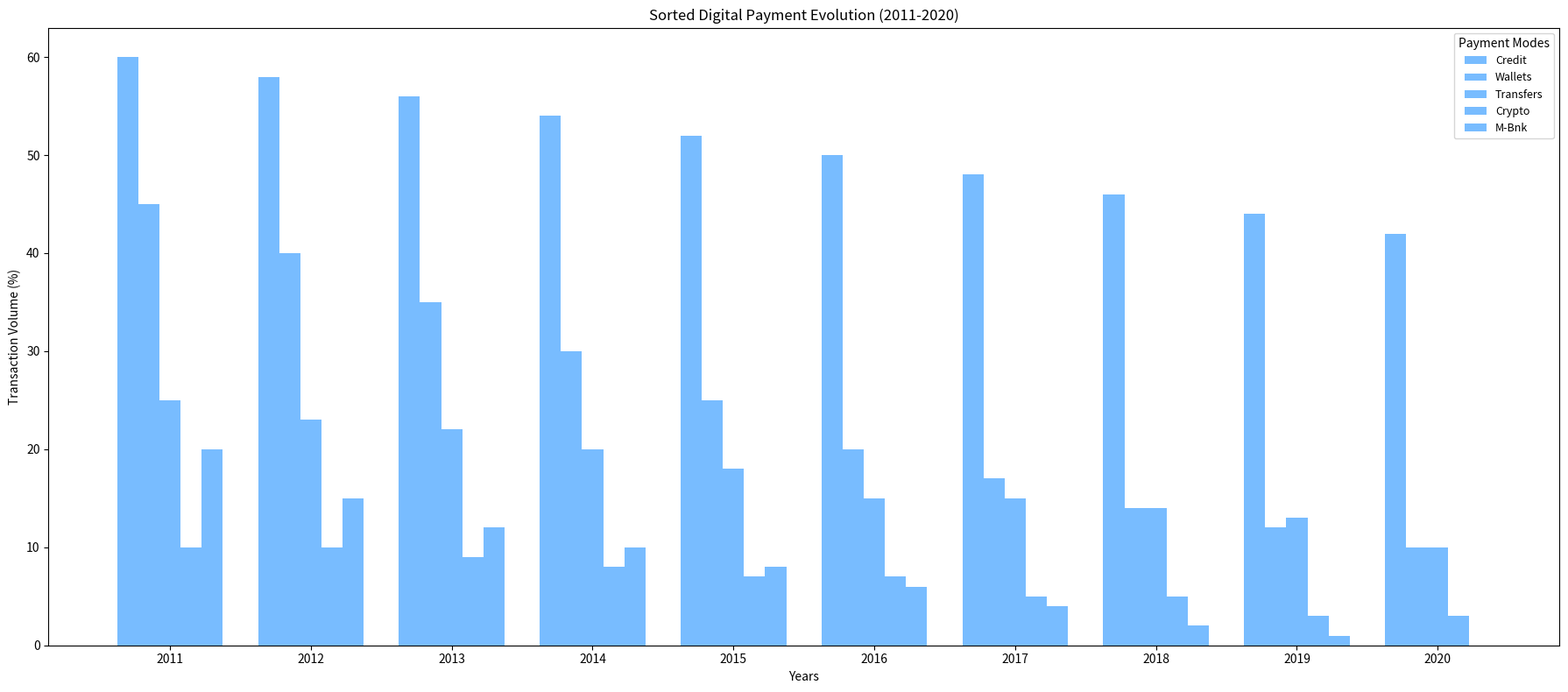

Recreate this plot in Python.
import matplotlib.pyplot as plt
import numpy as np

years = np.arange(2011, 2021)

credit_cards = [60, 58, 56, 54, 52, 50, 48, 46, 44, 42]
digital_wallets = [10, 12, 14, 17, 20, 25, 30, 35, 40, 45]
bank_transfers = [25, 23, 22, 20, 18, 15, 15, 14, 13, 10]
cryptocurrencies = [5, 7, 8, 9, 10, 10, 7, 5, 3, 3]
mobile_banking = [0, 1, 2, 4, 6, 8, 10, 12, 15, 20]

sorted_credit_cards = sorted(credit_cards, reverse=True)
sorted_digital_wallets = sorted(digital_wallets, reverse=True)
sorted_bank_transfers = sorted(bank_transfers, reverse=True)
sorted_cryptocurrencies = sorted(cryptocurrencies, reverse=True)
sorted_mobile_banking = sorted(mobile_banking, reverse=True)

methods = ['Credit', 'Wallets', 'Transfers', 'Crypto', 'M-Bnk']
sorted_data = [sorted_credit_cards, sorted_digital_wallets, sorted_bank_transfers, sorted_cryptocurrencies, sorted_mobile_banking]

fig, ax = plt.subplots(figsize=(18, 8))

# Use a single color across all data groups
uniform_color = 'dodgerblue'

# Create sorted bar chart
for i, (method, data) in enumerate(zip(methods, sorted_data)):
    ax.bar(years + i * 0.15, data, color=uniform_color, width=0.15, label=method, alpha=0.6)

ax.set_xticks(years + 0.3)
ax.set_xticklabels(years)
ax.set_title('Sorted Digital Payment Evolution (2011-2020)', fontsize=12, fontweight='light')
ax.set_xlabel('Years')
ax.set_ylabel('Transaction Volume (%)')
ax.legend(title='Payment Modes', fontsize=9)

plt.tight_layout()
plt.show()
